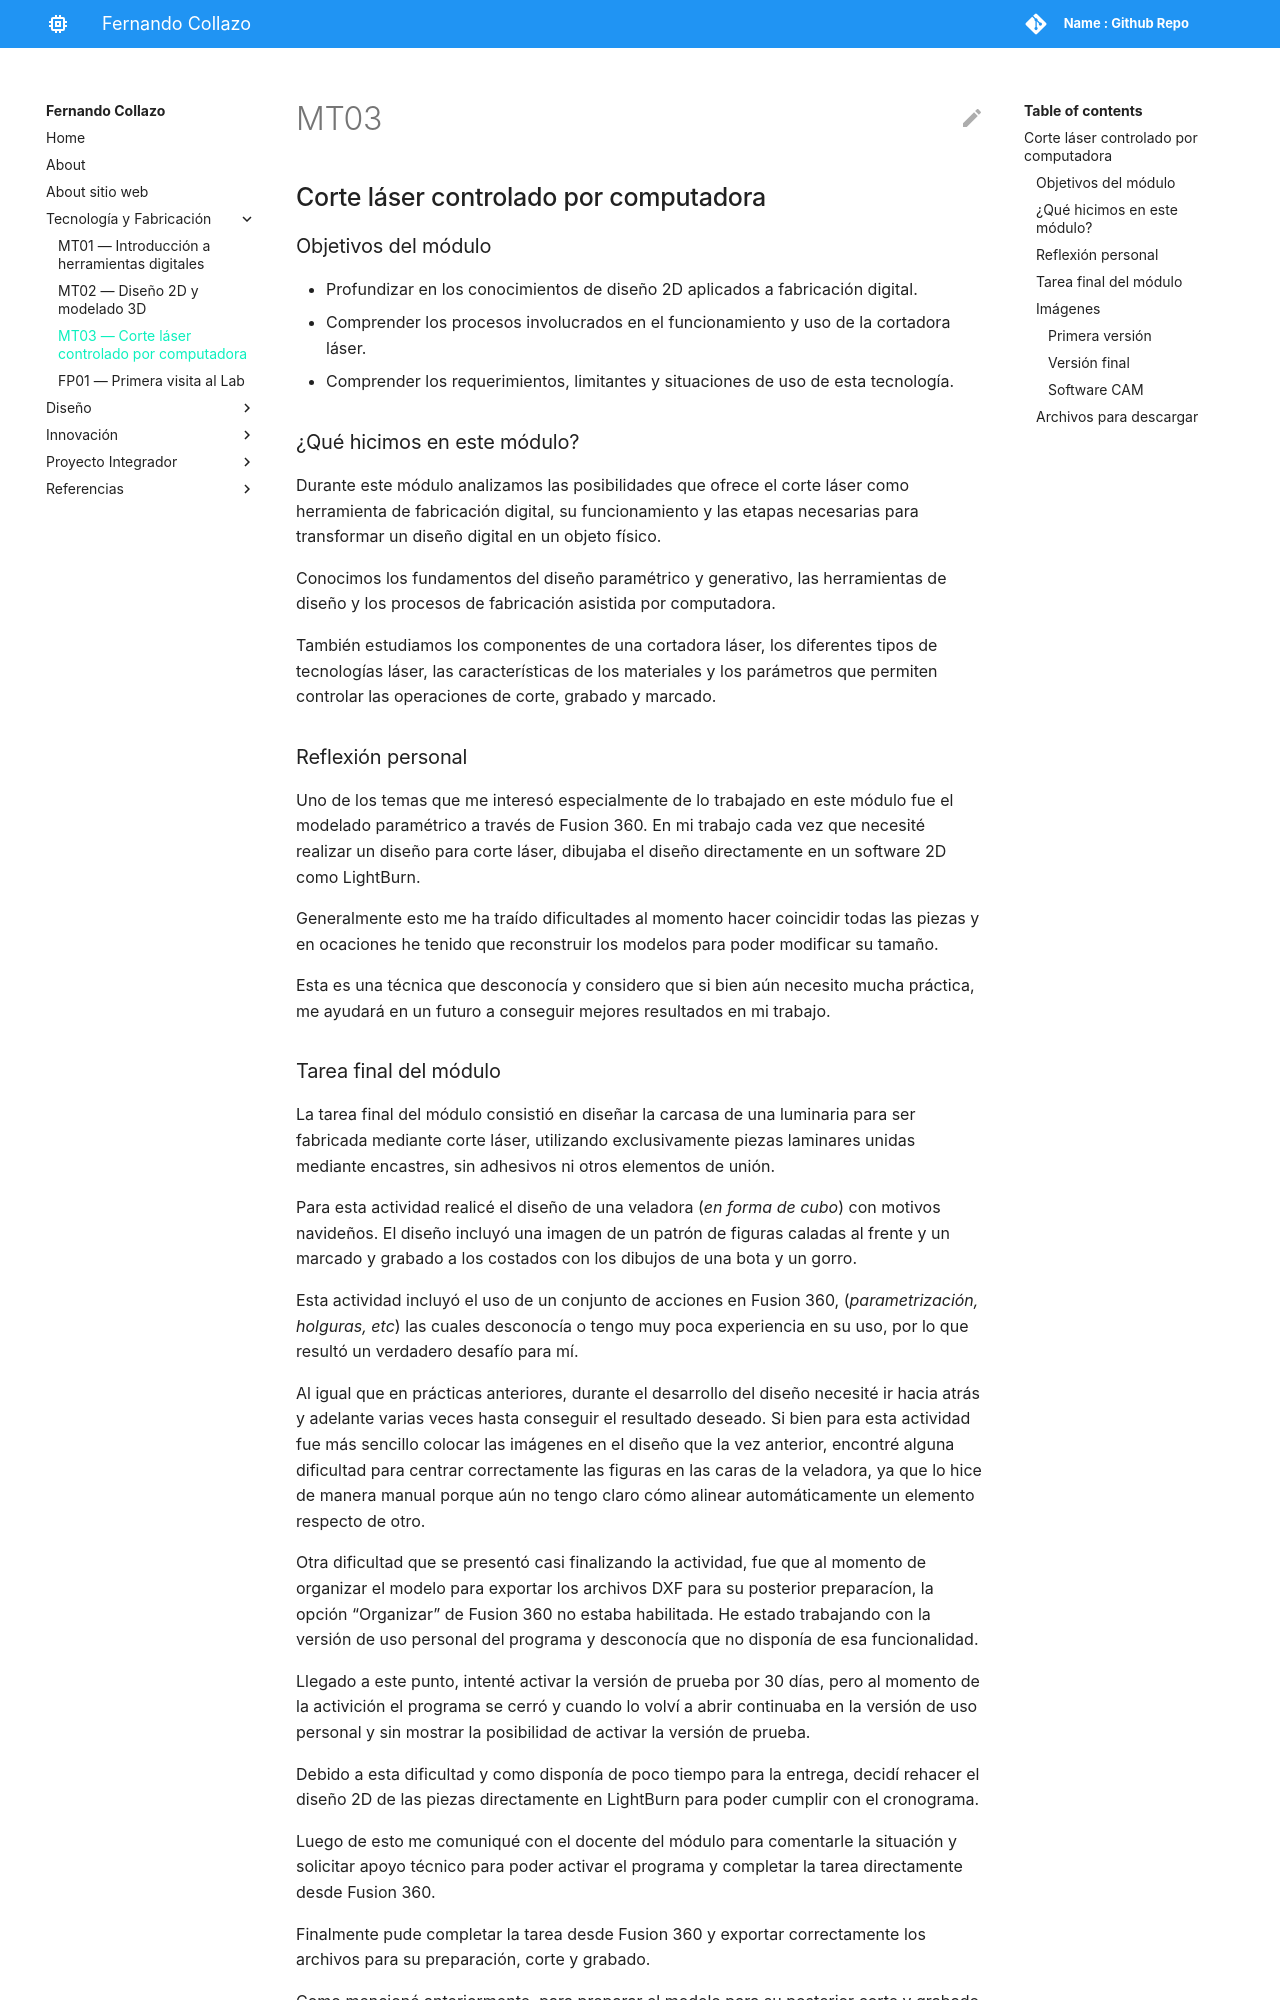

repository: nandocollazo03/fernando-collazo · page: tecnicos/mt03/index.html · generator: mkdocs

# MT03
## Corte láser controlado por computadora

### Objetivos del módulo
* Profundizar en los conocimientos de diseño 2D aplicados a fabricación digital.

* Comprender los procesos involucrados en el funcionamiento y uso de la cortadora láser.

* Comprender los requerimientos, limitantes y situaciones de uso de esta tecnología.

### ¿Qué hicimos en este módulo?
Durante este módulo analizamos las posibilidades que ofrece el corte láser como herramienta de fabricación digital, su funcionamiento y las etapas necesarias para transformar un diseño digital en un objeto físico.

Conocimos los fundamentos del diseño paramétrico y generativo, las herramientas de diseño y los procesos de fabricación asistida por computadora.

También estudiamos los componentes de una cortadora láser, los diferentes tipos de tecnologías láser, las características de los materiales y los parámetros que permiten controlar las operaciones de corte, grabado y marcado.

### Reflexión personal
Uno de los temas que me interesó especialmente de lo trabajado en este módulo fue el modelado paramétrico a través de Fusion 360. En mi trabajo cada vez que necesité realizar un diseño para corte láser, dibujaba el diseño directamente en un software 2D como LightBurn.

Generalmente esto me ha traído dificultades al momento hacer coincidir todas las piezas y en ocaciones he tenido que reconstruir los modelos para poder modificar su tamaño.

Esta es una técnica que desconocía y considero que si bien aún necesito mucha práctica, me ayudará en un futuro a conseguir mejores resultados en mi trabajo.
